Labelled photos from "dataset", an image-classification folder in Sahil2564/AquaFish. The possible labels are: arowana, crowntail betta, flowerhorn, guppy, halfmoon betta, oscar, ryukin goldfish.

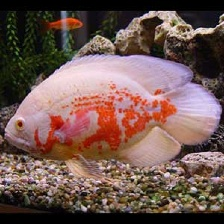
Label: oscar

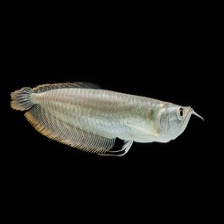
Label: arowana

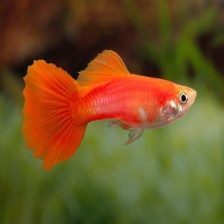
Label: guppy

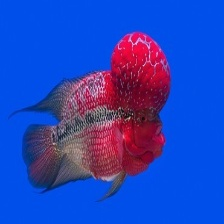
Label: flowerhorn

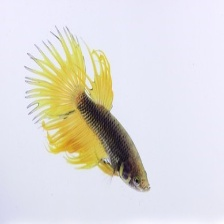
Label: crowntail betta

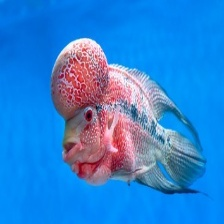
Label: flowerhorn
